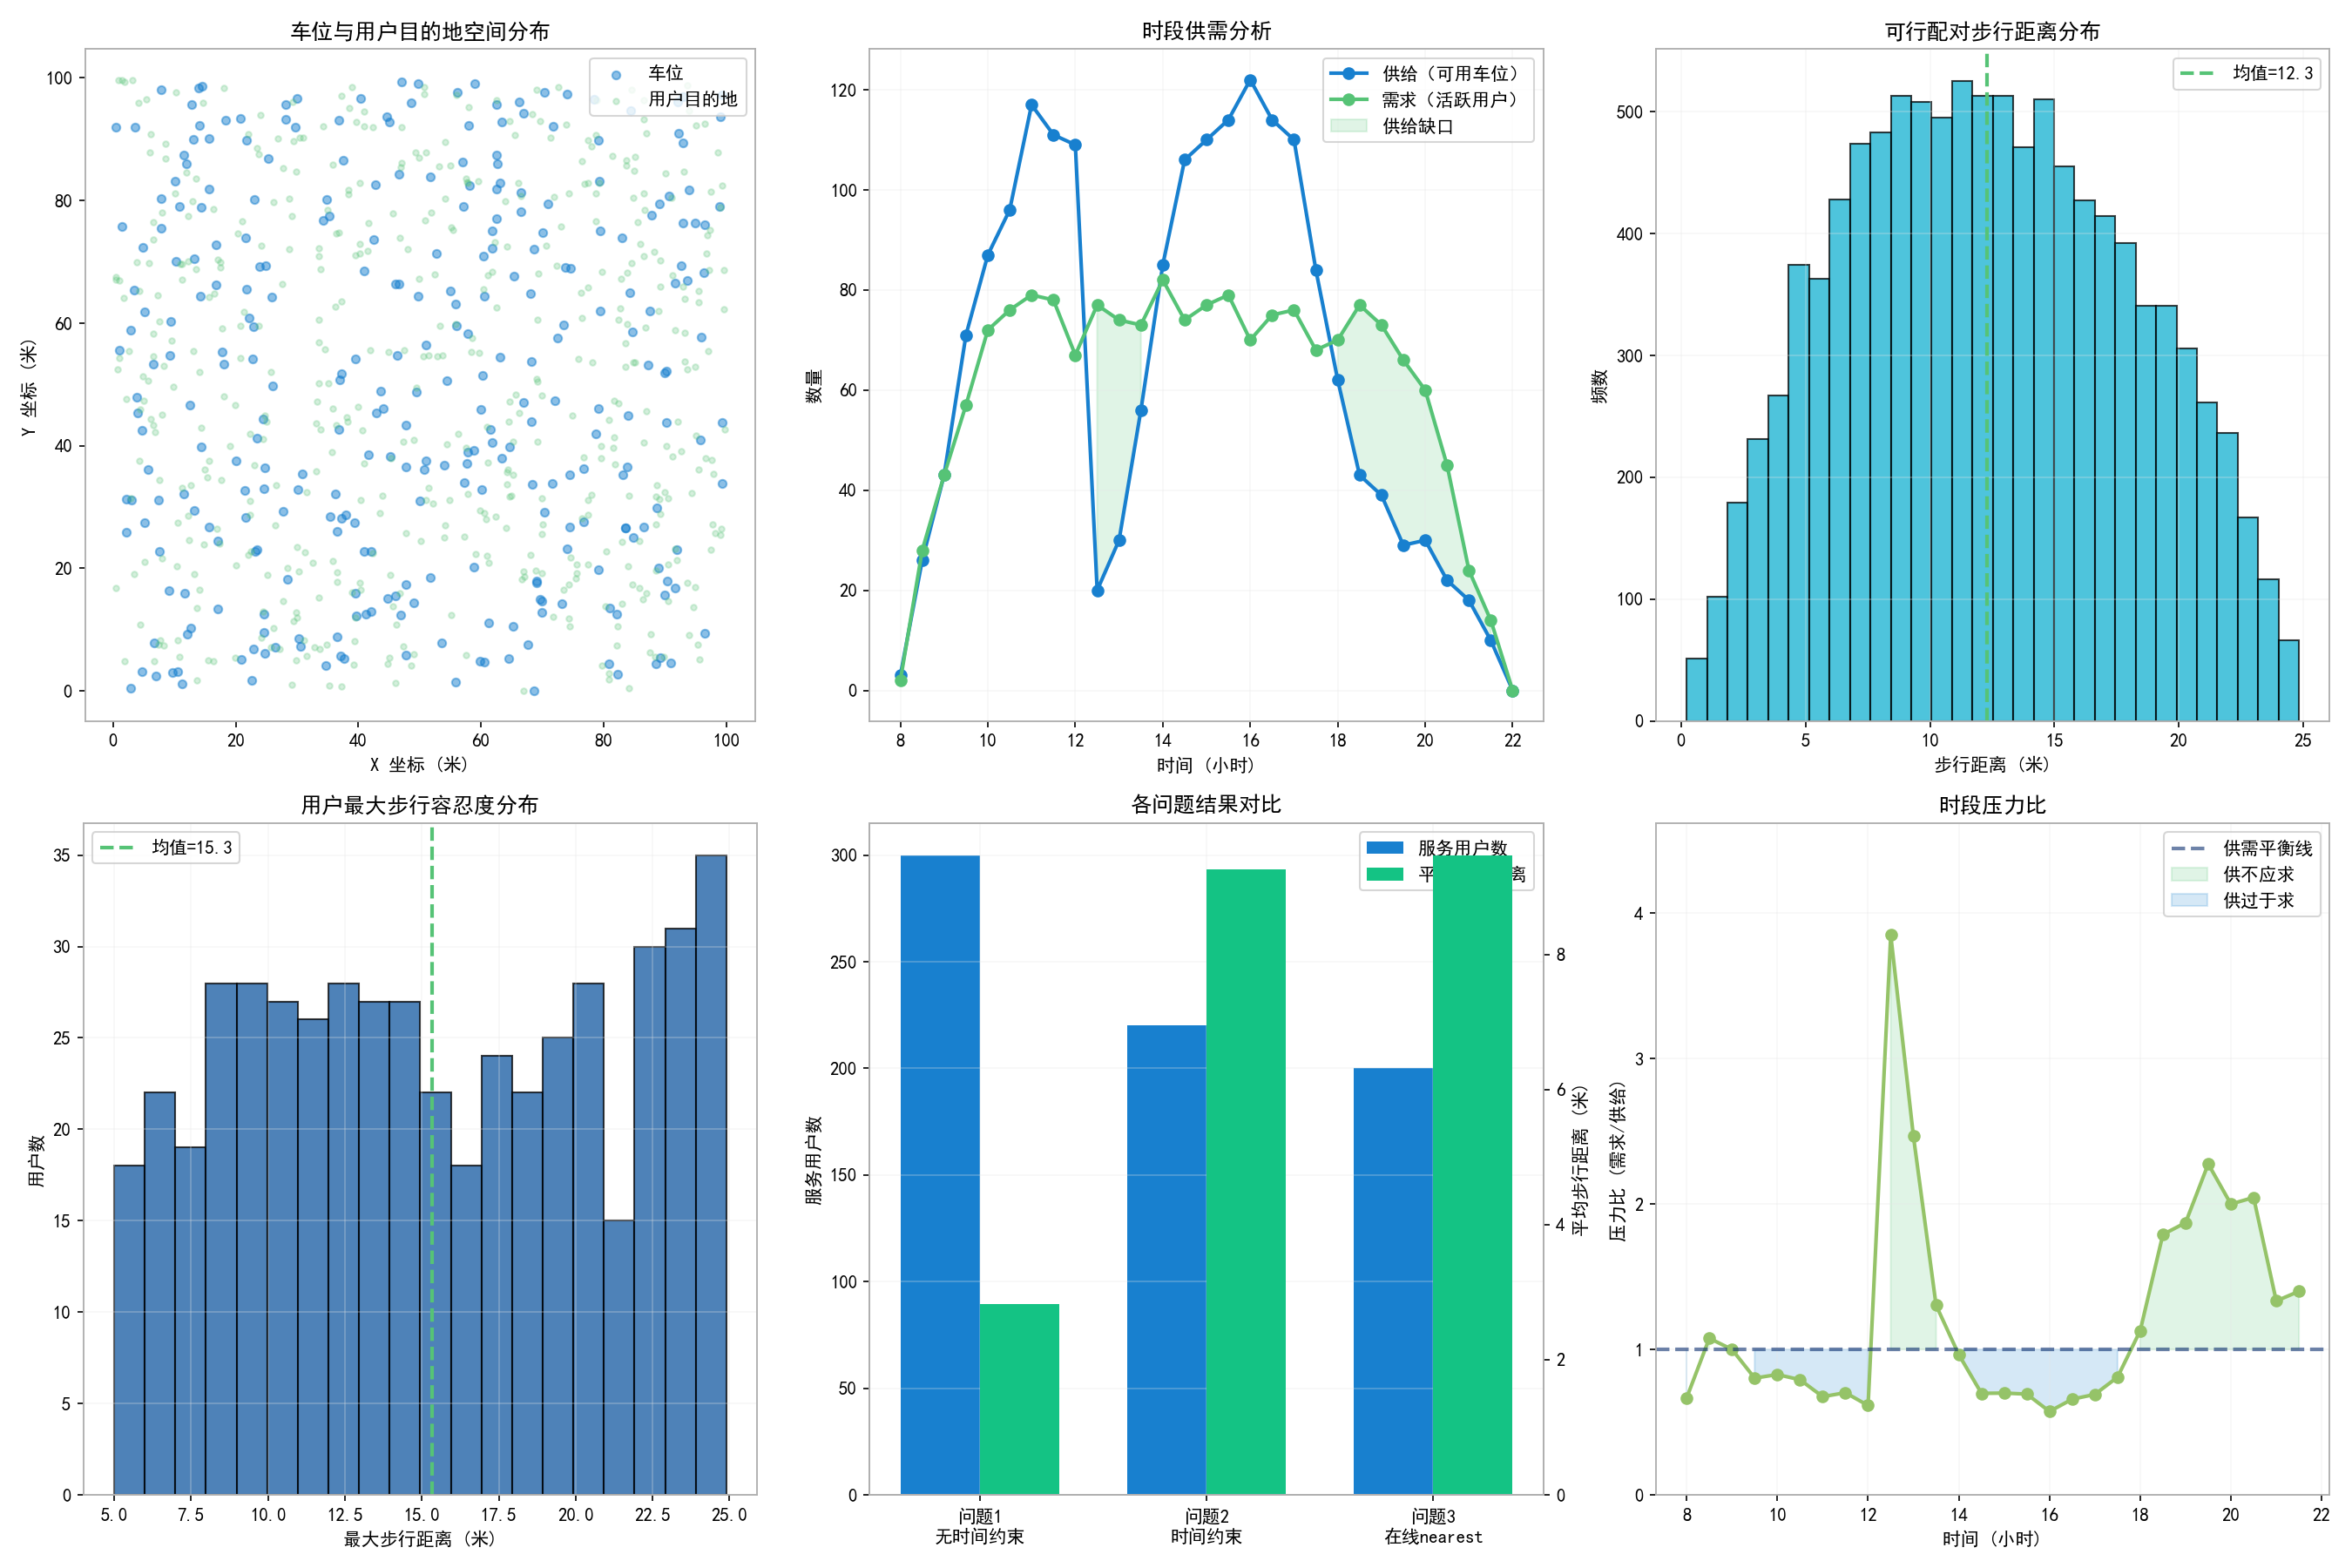

This chart was generated by the following Python code:
"""问题4：供需匹配分析与建议

分析内容：
1. 时段供需分析 - 哪些时段车位最紧张
2. 步行距离分布
3. 空间热力图
4. 运营建议
"""

import numpy as np
import pandas as pd
import matplotlib
matplotlib.use("Agg")  # 非交互式后端
import matplotlib.pyplot as plt

from plot_theme import apply_common_style, pick_color

apply_common_style()
import sys

# 控制台 UTF-8 编码，确保中文正常输出
if hasattr(sys.stdout, "reconfigure"):
    sys.stdout.reconfigure(encoding="utf-8")

from utils import load_data, compute_distance_matrix, build_eligibility, build_time_eligibility

from q1_static import solve_q1
from q2_time import solve_q2
from q3_online import solve_q3


def analyze_supply_demand(spots, slots, users, verbose=True):
    """分析各时段供需情况"""
    # 时间范围：8-22 小时
    time_range = np.arange(8, 22.5, 0.5)  # 每半小时一个点

    n_slots = len(time_range)
    supply = np.zeros(n_slots)  # 每个时间点可用车位数
    demand = np.zeros(n_slots)  # 每个时间点活跃用户数

    # 计算每个时间点的供给（半开区间 [start, end)）
    for _, row in slots.iterrows():
        s, e = row["start"], row["end"]
        for t_idx, t in enumerate(time_range):
            if s <= t < e:
                supply[t_idx] += 1

    # 计算每个时间点的需求（半开区间 [arrival, departure)）
    for _, row in users.iterrows():
        a, d = row["arrival"], row["departure"]
        for t_idx, t in enumerate(time_range):
            if a <= t < d:
                demand[t_idx] += 1

    supply_demand = pd.DataFrame({
        "time": time_range,
        "supply": supply,
        "demand": demand,
        "gap": supply - demand,
        "pressure": np.where(supply > 0, demand / supply, np.inf)
    })

    if verbose:
        print("\n========== 时段供需分析 ==========")
        print(f"{'时段':<10} {'供给(车位)':<14} {'需求(用户)':<14} {'缺口':<10} {'压力比':<10}")
        print("-" * 58)
        for _, row in supply_demand.iterrows():
            hour = row["time"]
            pressure_str = f"{row['pressure']:.2f}" if np.isfinite(row["pressure"]) else "∞"
            if row["gap"] < 0:
                print(f"{hour:<8.1f} {row['supply']:<14.0f} {row['demand']:<14.0f} {row['gap']:<10.0f} {pressure_str:<10}")
        print("-" * 58)

        # 找出最紧张的时段（过滤掉供给为0的时段，避免inf干扰）
        supply_demand_valid = supply_demand[(supply_demand["demand"] > 0) & (supply_demand["supply"] > 0)].copy()
        tightest = supply_demand_valid.loc[supply_demand_valid["pressure"].idxmax()]
        print(f"\n最紧张时段: {tightest['time']:.1f}h")
        print(f"  需求: {tightest['demand']:.0f} 用户, 供给: {tightest['supply']:.0f} 车位")
        print(f"  压力比: {tightest['pressure']:.2f}")

        loosest = supply_demand_valid.loc[supply_demand_valid["pressure"].idxmin()]
        print(f"\n最宽松时段: {loosest['time']:.1f}h")
        print(f"  需求: {loosest['demand']:.0f} 用户, 供给: {loosest['supply']:.0f} 车位")
        print(f"  压力比: {loosest['pressure']:.2f}")

        # 总供需统计
        avg_pressure = supply_demand_valid["pressure"].mean()
        peak_pressure = supply_demand_valid["pressure"].max()
        print(f"\n平均压力比: {avg_pressure:.2f}")
        print(f"峰值压力比: {peak_pressure:.2f}")

    return supply_demand


def analyze_effective_pressure(spots, slots, users, dist_matrix, w_median=14.9, verbose=True):
    """
    计算三层供需压力指标（对应论文 Q4 宏观有效压力比定义）：
      P(t)     = D(t) / S(t)          — 宏观压力比（下界/乐观估计）
      P_eff(t) = D(t) / S_eff(t)      — 宏观有效压力比（以步行中位数 w_median 为半径）
      rho_bar(t)                       — 需求加权网格压力比（见 q4_heatmap.py）

    参数
    ----
    w_median : float
        步行阈值中位数（米），默认 14.9 m（与论文一致）
    """
    time_range = np.arange(8, 22.5, 0.5)   # 29 个时间点，28 个区间
    n_t = len(time_range)

    supply_all  = np.zeros(n_t)   # S(t)：所有可用车位
    supply_eff  = np.zeros(n_t)   # S_eff(t)：对"典型用户"可达的车位
    demand_arr  = np.zeros(n_t)   # D(t)

    # 预计算：哪些车位对"典型用户"可达（至少有一位用户距离 <= w_median）
    reachable_by_typical = np.any(dist_matrix <= w_median, axis=0)  # shape (n_spots,)

    for t_idx, t in enumerate(time_range):
        for _, row in slots.iterrows():
            s, e = row["start"], row["end"]
            if s <= t < e:
                spot_idx = int(row["spot_id"]) - 1   # 0-indexed
                supply_all[t_idx] += 1
                if 0 <= spot_idx < len(reachable_by_typical) and reachable_by_typical[spot_idx]:
                    supply_eff[t_idx] += 1

        for _, row in users.iterrows():
            a, d = row["arrival"], row["departure"]
            if a <= t < d:
                demand_arr[t_idx] += 1

    # 避免除零
    p_all = np.where(supply_all > 0, demand_arr / supply_all, np.inf)
    p_eff = np.where(supply_eff > 0, demand_arr / supply_eff, np.inf)

    result = {
        "time":       time_range,
        "D":          demand_arr,
        "S_all":      supply_all,
        "S_eff":      supply_eff,
        "P_all":      p_all,
        "P_eff":      p_eff,
    }

    if verbose:
        print("\n========== 三层供需压力指标 ==========")
        print(f"{'时刻':>6}  {'D(t)':>6}  {'S(t)':>6}  {'S_eff':>6}  {'P(t)':>7}  {'P_eff':>7}")
        print("-" * 52)
        for i, t in enumerate(time_range):
            if demand_arr[i] > 0 or supply_all[i] > 0:
                p_str     = f"{p_all[i]:.2f}"  if np.isfinite(p_all[i])  else "∞"
                p_eff_str = f"{p_eff[i]:.2f}"  if np.isfinite(p_eff[i]) else "∞"
                print(f"{t:>6.1f}  {demand_arr[i]:>6.0f}  {supply_all[i]:>6.0f}  "
                      f"{supply_eff[i]:>6.0f}  {p_str:>7}  {p_eff_str:>7}")
        print("-" * 52)
        valid = np.isfinite(p_all) & (demand_arr > 0)
        if valid.any():
            print(f"P(t)    均值={p_all[valid].mean():.3f}  最大={p_all[valid].max():.3f}  "
                  f"（下界/乐观估计）")
        valid_eff = np.isfinite(p_eff) & (demand_arr > 0)
        if valid_eff.any():
            print(f"P_eff(t)均值={p_eff[valid_eff].mean():.3f}  最大={p_eff[valid_eff].max():.3f}  "
                  f"（有效压力，更接近真实）")

    return result


def analyze_walking_distance(dist_matrix, eligible, users, verbose=True):
    """分析步行距离分布"""
    # 所有可行配对的步行距离
    feasible_distances = []
    for j in range(len(users)):
        for i in range(dist_matrix.shape[1]):
            if eligible[j, i]:
                feasible_distances.append(dist_matrix[j, i])

    feasible_distances = np.array(feasible_distances)
    max_walk_values = users["max_walk"].values

    if verbose:
        print("\n========== 步行距离分析 ==========")
        print(f"可行配对总数: {len(feasible_distances)}")
        print(f"可行步行距离:")
        print(f"  最小: {feasible_distances.min():.2f} 米")
        print(f"  最大: {feasible_distances.max():.2f} 米")
        print(f"  平均: {feasible_distances.mean():.2f} 米")
        print(f"  中位数: {np.median(feasible_distances):.2f} 米")
        print(f"  标准差: {feasible_distances.std():.2f} 米")

        # 用户最大步行距离分布
        print(f"\n用户最大步行距离:")
        print(f"  最小: {max_walk_values.min():.2f} 米")
        print(f"  最大: {max_walk_values.max():.2f} 米")
        print(f"  平均: {max_walk_values.mean():.2f} 米")
        print(f"  中位数: {np.median(max_walk_values):.2f} 米")

        # 距离区间分布
        bins = [0, 5, 10, 15, 20, 25, 30, 50]
        labels = [f"{bins[i]}-{bins[i+1]}" for i in range(len(bins)-1)]
        dist_bins = np.digitize(feasible_distances, bins) - 1
        for b_idx in range(len(bins)-1):
            count = np.sum(dist_bins == b_idx)
            pct = 100 * count / len(feasible_distances)
            print(f"  {labels[b_idx]}米: {count} ({pct:.1f}%)")

    return feasible_distances


def analyze_user_max_walk_distribution(users, verbose=True):
    """分析用户最大步行距离设置分布"""
    max_walk = users["max_walk"].values

    # 每5米一个区间
    bins = np.arange(0, max_walk.max() + 5, 5)
    hist, _ = np.histogram(max_walk, bins=bins)

    if verbose:
        print("\n========== 用户最大步行容忍度分布 ==========")
        for i in range(len(hist)):
            if hist[i] > 0:
                print(f"  [{bins[i]:.0f}-{bins[i+1]:.0f})米: {hist[i]} 用户 ({100*hist[i]/len(max_walk):.1f}%)")

    return bins, hist


def generate_plots(spots, slots, users, q1_result=None, q2_result=None, q3_result=None):
    """生成可视化图表"""
    fig, axes = plt.subplots(2, 3, figsize=(18, 12))

    # 1. 车位和用户空间分布
    ax1 = axes[0, 0]
    ax1.scatter(spots["x"], spots["y"], c=pick_color(0.25), s=20, alpha=0.5, label="车位")
    ax1.scatter(users["dest_x"], users["dest_y"], c=pick_color(0.75), s=10, alpha=0.25, label="用户目的地")
    ax1.set_xlabel("X 坐标 (米)")
    ax1.set_ylabel("Y 坐标 (米)")
    ax1.set_title("车位与用户目的地空间分布")
    ax1.legend()
    ax1.set_aspect("equal")

    # 2. 时段供需
    ax2 = axes[0, 1]
    sd = analyze_supply_demand(spots, slots, users, verbose=False)
    ax2.plot(sd["time"], sd["supply"], "-", color=pick_color(0.25), marker="o", linewidth=2, label="供给（可用车位）")
    ax2.plot(sd["time"], sd["demand"], "-", color=pick_color(0.75), marker="o", linewidth=2, label="需求（活跃用户）")
    ax2.fill_between(sd["time"], sd["supply"], sd["demand"],
                      where=sd["demand"] > sd["supply"],
                      color=pick_color(0.75), alpha=0.18, label="供给缺口")
    ax2.set_xlabel("时间 (小时)")
    ax2.set_ylabel("数量")
    ax2.set_title("时段供需分析")
    ax2.legend()
    ax2.grid(True, alpha=0.3)

    # 3. 步行距离分布
    ax3 = axes[0, 2]
    dist_matrix = compute_distance_matrix(spots, users)
    eligible = build_eligibility(dist_matrix, users)
    feasible_distances = analyze_walking_distance(dist_matrix, eligible, users, verbose=False)
    ax3.hist(feasible_distances, bins=30, alpha=0.75, color=pick_color(0.45), edgecolor="black")
    ax3.axvline(feasible_distances.mean(), color=pick_color(0.75), linestyle="--",
                label=f"均值={feasible_distances.mean():.1f}")
    ax3.set_xlabel("步行距离 (米)")
    ax3.set_ylabel("频数")
    ax3.set_title("可行配对步行距离分布")
    ax3.legend()
    ax3.grid(True, alpha=0.3)

    # 4. 用户最大步行距离
    ax4 = axes[1, 0]
    max_walk = users["max_walk"].values
    ax4.hist(max_walk, bins=20, alpha=0.75, color=pick_color(0.15), edgecolor="black")
    ax4.axvline(max_walk.mean(), color=pick_color(0.75), linestyle="--",
                label=f"均值={max_walk.mean():.1f}")
    ax4.set_xlabel("最大步行距离 (米)")
    ax4.set_ylabel("用户数")
    ax4.set_title("用户最大步行容忍度分布")
    ax4.legend()
    ax4.grid(True, alpha=0.3)

    # 5. 各问题结果对比
    ax5 = axes[1, 1]
    labels = []
    n_vals = []
    dist_vals = []
    if q1_result and ("n_assigned" in q1_result) and ("avg_distance" in q1_result):
        labels.append("问题1\n无时间约束")
        n_vals.append(q1_result["n_assigned"])
        dist_vals.append(q1_result["avg_distance"])
    if q2_result and ("n_assigned" in q2_result) and ("avg_distance" in q2_result):
        labels.append("问题2\n时间约束")
        n_vals.append(q2_result["n_assigned"])
        dist_vals.append(q2_result["avg_distance"])
    if q3_result and ("n_assigned" in q3_result) and ("avg_distance" in q3_result):
        strategy = q3_result.get("strategy", "")
        if strategy:
            labels.append(f"问题3\n在线{strategy}")
        else:
            labels.append("问题3\n在线调度")
        n_vals.append(q3_result["n_assigned"])
        dist_vals.append(q3_result["avg_distance"])

    if len(labels) == 0:
        print("[WARN] 各问题结果对比为空：检查 q1_result/q2_result/q3_result 是否包含 n_assigned 和 avg_distance")
        print("  q1_result keys:", sorted(list(q1_result.keys())) if q1_result else None)
        print("  q2_result keys:", sorted(list(q2_result.keys())) if q2_result else None)
        print("  q3_result keys:", sorted(list(q3_result.keys())) if q3_result else None)

    x = np.arange(len(labels))
    width = 0.35
    bars1 = ax5.bar(x - width/2, n_vals, width, label="服务用户数", color=pick_color(0.25))
    ax5_twin = ax5.twinx()
    bars2 = ax5_twin.bar(x + width/2, dist_vals, width, label="平均步行距离", color=pick_color(0.65))
    ax5.set_xticks(x)
    ax5.set_xticklabels(labels)
    ax5.set_ylabel("服务用户数")
    ax5_twin.set_ylabel("平均步行距离 (米)")
    ax5.set_title("各问题结果对比")
    lines1, labels1 = ax5.get_legend_handles_labels()
    lines2, labels2 = ax5_twin.get_legend_handles_labels()
    ax5.legend(lines1 + lines2, labels1 + labels2, loc="upper right")
    ax5.grid(True, alpha=0.3)

    # 6. 压力比时间序列
    ax6 = axes[1, 2]
    sd_valid = sd[sd["demand"] > 0].copy()
    ax6.plot(sd_valid["time"], sd_valid["pressure"], "-", color=pick_color(0.85), linewidth=2, marker="o")
    ax6.axhline(1.0, color=pick_color(0.05), linestyle="--", alpha=0.6, label="供需平衡线")
    ax6.fill_between(sd_valid["time"], sd_valid["pressure"], 1,
                      where=sd_valid["pressure"] > 1,
                      color=pick_color(0.75), alpha=0.18, label="供不应求")
    ax6.fill_between(sd_valid["time"], sd_valid["pressure"], 1,
                      where=sd_valid["pressure"] < 1,
                      color=pick_color(0.25), alpha=0.18, label="供过于求")
    ax6.set_xlabel("时间 (小时)")
    ax6.set_ylabel("压力比 (需求/供给)")
    ax6.set_title("时段压力比")
    ax6.legend()
    ax6.grid(True, alpha=0.3)
    ax6.set_ylim(0, max(sd_valid["pressure"].max() * 1.2, 2))

    plt.tight_layout()
    plt.savefig("q4_analysis.png", dpi=150)
    print("\n图表已保存: q4_analysis.png")
    plt.close()


def generate_recommendations(spots, slots, users, supply_demand, verbose=True):
    """生成运营建议"""
    sd = supply_demand

    # 平均压力比
    avg_pressure = sd[sd["demand"] > 0]["pressure"].mean()
    peak_time = sd.loc[sd["pressure"].idxmax()]["time"]

    # 统计槽位特征
    slots_per_spot = slots.groupby("spot_id").size()
    multi_slot_count = (slots_per_spot > 1).sum()

    if verbose:
        print("\n" + "=" * 60)
        print("问题4：供需匹配分析与改进建议")
        print("=" * 60)

        print(f"\n【供需匹配分析】")
        print(f"总车位: {len(spots)}")
        print(f"总用户请求: {len(users)}")
        print(f"平均时段压力比: {avg_pressure:.2f}")
        print(f"最紧张时段: {peak_time:.1f}h")
        print(f"拥有多时段的车位数: {multi_slot_count}（可错峰共享）")

        print(f"\n【改进建议】")

        print(f"\n建议1：动态定价策略")
        print(f"  问题：时段供需严重不均，{peak_time:.1f}h 压力比达峰值。")
        print(f"  方案：")
        print(f"    - 高峰时段({peak_time-1:.0f}-{peak_time+1:.0f}h)提高停车费率，")
        print(f"      引导非必需用户错峰出行")
        print(f"    - 低峰时段提供折扣费率，提高车位利用率")
        print(f"    - 对预约用户提供价格锁定，鼓励提前规划")

        print(f"\n建议2：鼓励错时共享")
        print(f"  问题：拥有多时段的车位仅 {multi_slot_count} 个，大量车位仅单一时段可用。")
        print(f"  方案：")
        print(f"    - 鼓励车位主开放更多空闲时段（如夜间、周末）")
        print(f"    - 对开放多时段的车位主提供补贴或税收优惠")
        print(f"    - 推广\"上班族-夜班族\"车位时段互换匹配")

        print(f"\n建议3：优化用户步行体验")
        print(f"  方案：")
        print(f"    - 在用户高密度区域（基于目的地聚类）增加共享车位供给")
        print(f"    - 提供精准步行导航，规划最优步行路径")
        print(f"    - 对步行距离较远的用户提供积分补偿")

        print(f"\n建议4：智能预约与推荐系统")
        print(f"  方案：")
        print(f"    - 基于历史数据预测未来时段的供需情况")
        print(f"    - 用户提交请求时，系统推荐最可能成功的车位")
        print(f"    - 若无法满足精确时间，推荐相近可用时段的车位")

    return {
        "avg_pressure": avg_pressure,
        "peak_time": peak_time,
        "multi_slot_count": multi_slot_count
    }


def solve_q4(q1_result=None, q2_result=None, q3_result=None, verbose=True):
    """运行问题4的全部分析"""
    if q1_result is None:
        q1_result = solve_q1(verbose=False)

    if q2_result is None:
        q2_result = solve_q2(verbose=False)

    if q3_result is None:
        q3_nearest = solve_q3(strategy="nearest", verbose=False)
        q3_balance = solve_q3(strategy="balance", verbose=False)
        q3_result = q3_nearest if q3_nearest.get("n_assigned", 0) >= q3_balance.get("n_assigned", 0) else q3_balance

    spots, slots, users = load_data()

    supply_demand = analyze_supply_demand(spots, slots, users, verbose=verbose)

    dist_matrix = compute_distance_matrix(spots, users)
    eligible = build_eligibility(dist_matrix, users)

    # 三层供需压力指标（论文 Q4 新增：P(t) 下界 / P_eff(t) 有效压力）
    w_median = float(np.median(users["max_walk"].values))
    effective_pressure = analyze_effective_pressure(
        spots, slots, users, dist_matrix, w_median=w_median, verbose=verbose
    )

    analyze_walking_distance(dist_matrix, eligible, users, verbose=verbose)
    analyze_user_max_walk_distribution(users, verbose=verbose)

    generate_plots(spots, slots, users, q1_result, q2_result, q3_result)

    recs = generate_recommendations(spots, slots, users, supply_demand, verbose=verbose)

    return {
        "supply_demand":      supply_demand,
        "effective_pressure": effective_pressure,
        "recommendations":    recs,
    }


if __name__ == "__main__":
    solve_q4(verbose=True)
